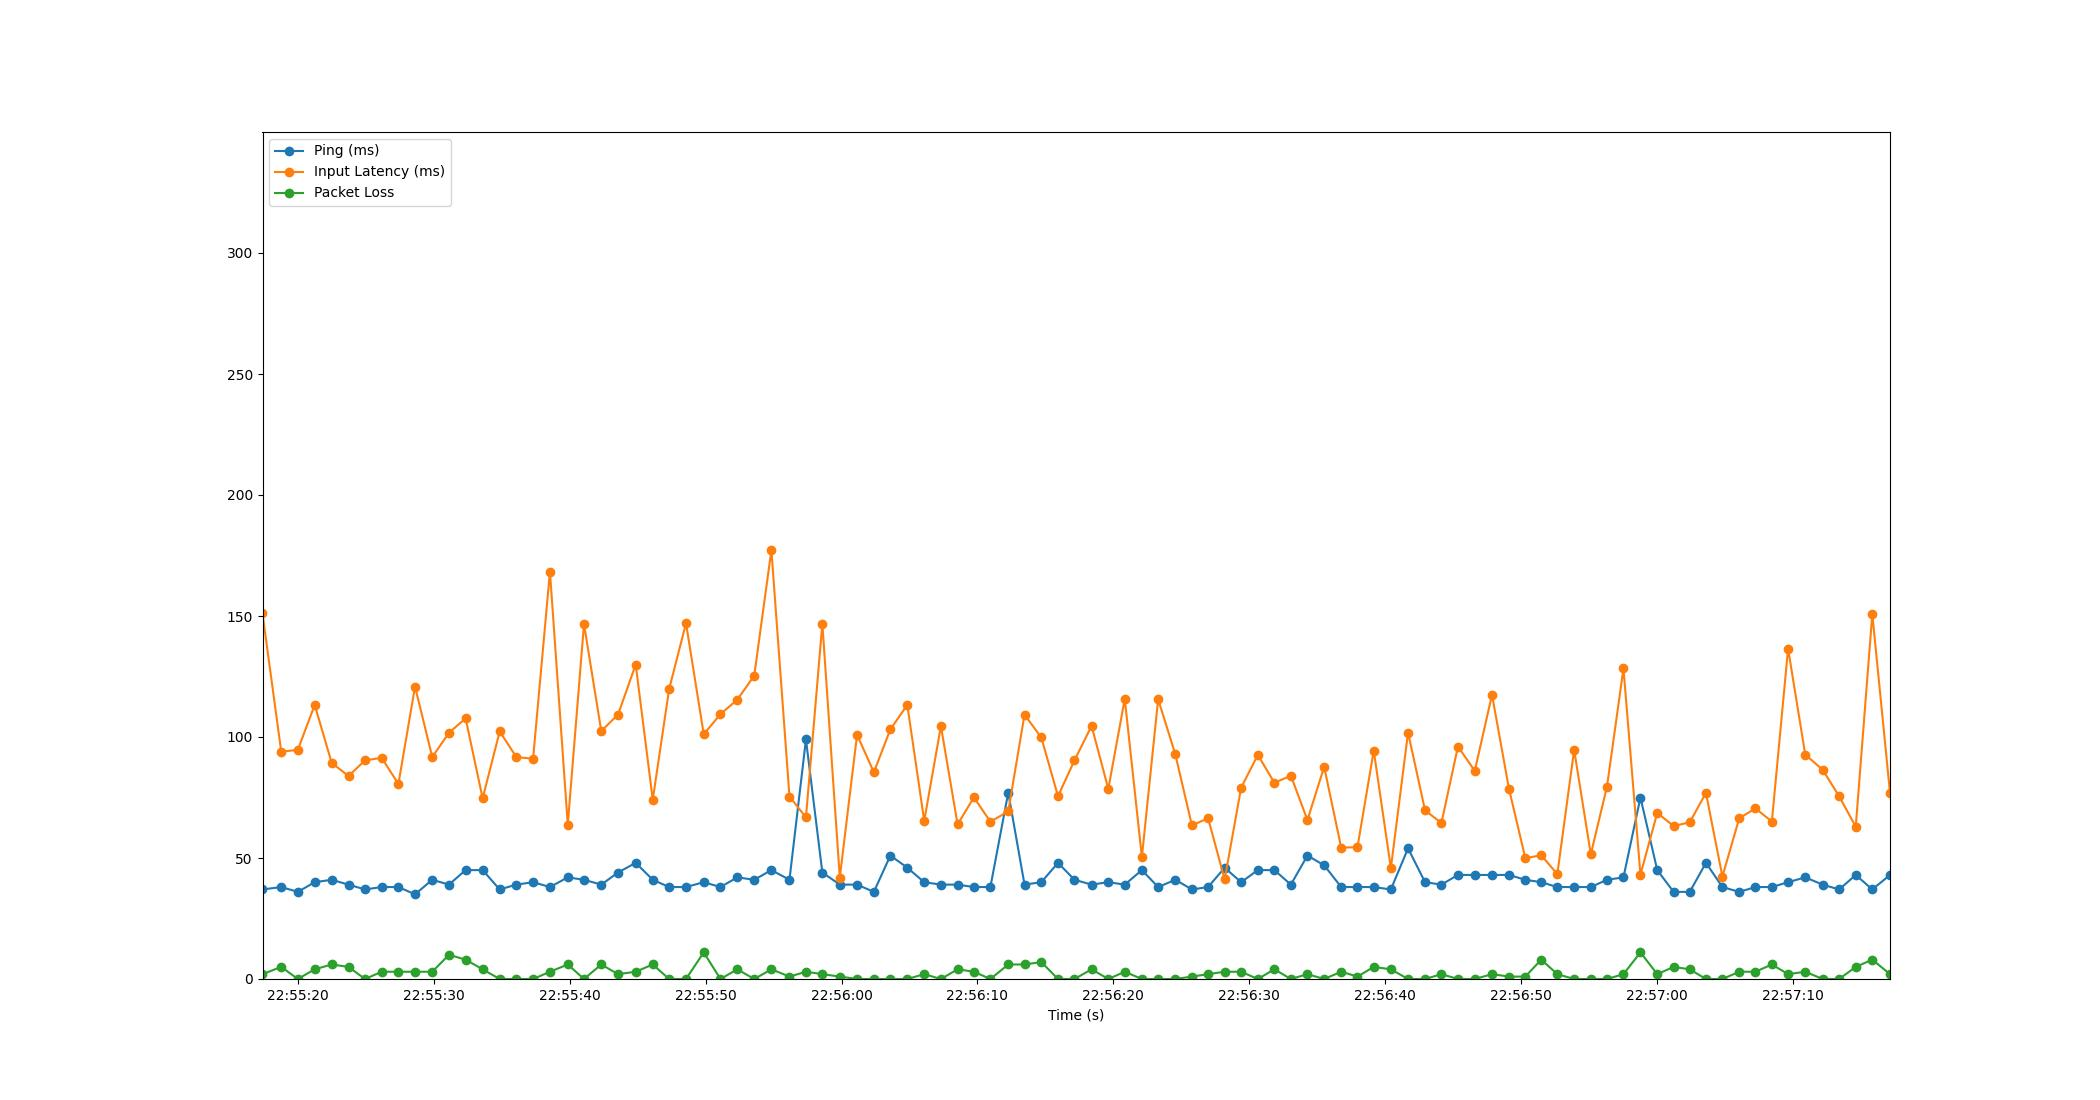

The data file committed next to this chart (first rows):
Time, Timestamp, Ping, Packet Loss, Input Latency
2.6226043701171875e-06, 2023-07-18 22:55:17.367267, 37, 2, 151
1.379, 2023-07-18 22:55:18.745927, 38, 5, 93.91
2.601, 2023-07-18 22:55:19.967952, 36, 0, 94.7
3.842, 2023-07-18 22:55:21.209580, 40, 4, 113.3
5.093, 2023-07-18 22:55:22.460244, 41, 6, 89.3
6.333, 2023-07-18 22:55:23.700441, 39, 5, 83.87
7.546, 2023-07-18 22:55:24.913255, 37, 0, 90.35
8.774, 2023-07-18 22:55:26.141324, 38, 3, 91.38
10, 2023-07-18 22:55:27.371278, 38, 3, 80.59
11.23, 2023-07-18 22:55:28.596178, 35, 3, 120.8
12.5, 2023-07-18 22:55:29.863290, 41, 3, 91.7
13.72, 2023-07-18 22:55:31.092208, 39, 10, 101.7
14.95, 2023-07-18 22:55:32.318613, 45, 8, 107.7
16.2, 2023-07-18 22:55:33.572187, 45, 4, 74.66
17.46, 2023-07-18 22:55:34.827727, 37, 0, 102.3
18.69, 2023-07-18 22:55:36.053953, 39, 0, 91.7
19.92, 2023-07-18 22:55:37.284412, 40, 0, 91.01
21.16, 2023-07-18 22:55:38.526457, 38, 3, 168.3
22.47, 2023-07-18 22:55:39.838766, 42, 6, 63.79
23.67, 2023-07-18 22:55:41.033928, 41, 0, 146.7
24.94, 2023-07-18 22:55:42.304080, 39, 6, 102.5
26.17, 2023-07-18 22:55:43.540233, 44, 2, 109.3
27.47, 2023-07-18 22:55:44.840206, 48, 3, 129.9
28.73, 2023-07-18 22:55:46.094512, 41, 6, 74.06
29.93, 2023-07-18 22:55:47.298952, 38, 0, 119.8
31.18, 2023-07-18 22:55:48.542700, 38, 0, 147
32.48, 2023-07-18 22:55:49.847779, 40, 11, 101.1
33.71, 2023-07-18 22:55:51.077447, 38, 0, 109.4
34.95, 2023-07-18 22:55:52.321534, 42, 4, 115.4
36.2, 2023-07-18 22:55:53.565402, 41, 0, 125.3
37.46, 2023-07-18 22:55:54.827967, 45, 4, 177.2
38.79, 2023-07-18 22:55:56.159239, 41, 1, 75.41
40, 2023-07-18 22:55:57.372257, 99, 3, 66.78
41.21, 2023-07-18 22:55:58.578483, 44, 2, 146.8
42.5, 2023-07-18 22:55:59.863010, 39, 1, 41.88
43.77, 2023-07-18 22:56:01.134135, 39, 0, 100.9
45, 2023-07-18 22:56:02.370745, 36, 0, 85.43
46.22, 2023-07-18 22:56:03.586157, 51, 0, 103.2
47.46, 2023-07-18 22:56:04.832212, 46, 0, 113.3
48.71, 2023-07-18 22:56:06.078377, 40, 2, 65.35
49.94, 2023-07-18 22:56:07.306931, 39, 0, 104.5
51.17, 2023-07-18 22:56:08.535566, 39, 4, 63.85
52.36, 2023-07-18 22:56:09.732186, 38, 3, 75.07
53.58, 2023-07-18 22:56:10.949706, 38, 0, 64.99
54.9, 2023-07-18 22:56:12.263498, 77, 6, 69.27
56.09, 2023-07-18 22:56:13.462008, 39, 6, 109.2
57.33, 2023-07-18 22:56:14.696248, 40, 7, 99.8
58.56, 2023-07-18 22:56:15.927767, 48, 0, 75.53
59.77, 2023-07-18 22:56:17.139881, 41, 0, 90.37
61.03, 2023-07-18 22:56:18.397650, 39, 4, 104.6
62.26, 2023-07-18 22:56:19.629473, 40, 0, 78.55
63.47, 2023-07-18 22:56:20.841390, 39, 3, 115.8
64.73, 2023-07-18 22:56:22.100294, 45, 0, 50.35
65.93, 2023-07-18 22:56:23.298193, 38, 0, 115.6
67.2, 2023-07-18 22:56:24.566072, 41, 0, 92.77
68.42, 2023-07-18 22:56:25.783604, 37, 1, 63.47
69.61, 2023-07-18 22:56:26.976216, 38, 2, 66.41
70.83, 2023-07-18 22:56:28.195045, 46, 3, 41.13
72.04, 2023-07-18 22:56:29.405413, 40, 3, 79.03
73.27, 2023-07-18 22:56:30.636191, 45, 0, 92.6
... 38 more rows
